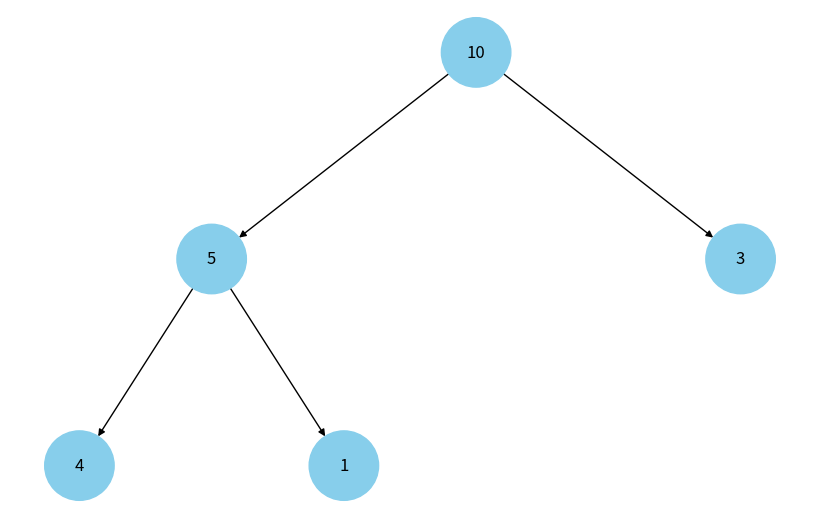

Write the Python code that produced this figure.
import uuid
import networkx as nx
import matplotlib.pyplot as plt

class Node:
    def __init__(self, key, color="skyblue"):
        self.left = None
        self.right = None
        self.val = key
        self.color = color
        self.id = str(uuid.uuid4())

def add_edges(graph, node, pos, x=0, y=0, layer=1):
    if node is not None:
        graph.add_node(node.id, color=node.color, label=node.val)
        if node.left:
            graph.add_edge(node.id, node.left.id)
            l = x - 1 / 2 ** layer
            pos[node.left.id] = (l, y - 1)
            l = add_edges(graph, node.left, pos, x=l, y=y - 1, layer=layer + 1)
        if node.right:
            graph.add_edge(node.id, node.right.id)
            r = x + 1 / 2 ** layer
            pos[node.right.id] = (r, y - 1)
            r = add_edges(graph, node.right, pos, x=r, y=y - 1, layer=layer + 1)
    return graph

def draw_tree(tree_root):
    tree = nx.DiGraph()
    pos = {tree_root.id: (0, 0)}
    tree = add_edges(tree, tree_root, pos)
    colors = [node[1]['color'] for node in tree.nodes(data=True)]
    labels = {node[0]: node[1]['label'] for node in tree.nodes(data=True)}
    plt.figure(figsize=(8, 5))
    nx.draw(tree, pos=pos, labels=labels, arrows=True, node_size=2500, node_color=colors) 
    plt.show()

def build_heap_from_array(arr):
    n = len(arr)
    for i in range(n // 2 - 1, -1, -1):
        heapify(arr, n, i)
    return arr

def heapify(arr, n, i):
    largest = i
    l = 2 * i + 1
    r = 2 * i + 2
    if l < n and arr[l] > arr[largest]:
        largest = l
    if r < n and arr[r] > arr[largest]:
        largest = r
    if largest != i:
        arr[i], arr[largest] = arr[largest], arr[i]
        heapify(arr, n, largest)

def visualize_binary_heap(arr):
    heap = build_heap_from_array(arr.copy())
    nodes = [Node(val) for val in heap]

    for i in range(len(heap) // 2):
        node = nodes[i]
        if 2 * i + 1 < len(heap):
            node.left = nodes[2 * i + 1]
        if 2 * i + 2 < len(heap):
            node.right = nodes[2 * i + 2]

    draw_tree(nodes[0])

arr = [4, 10, 3, 5, 1]
visualize_binary_heap(arr)
